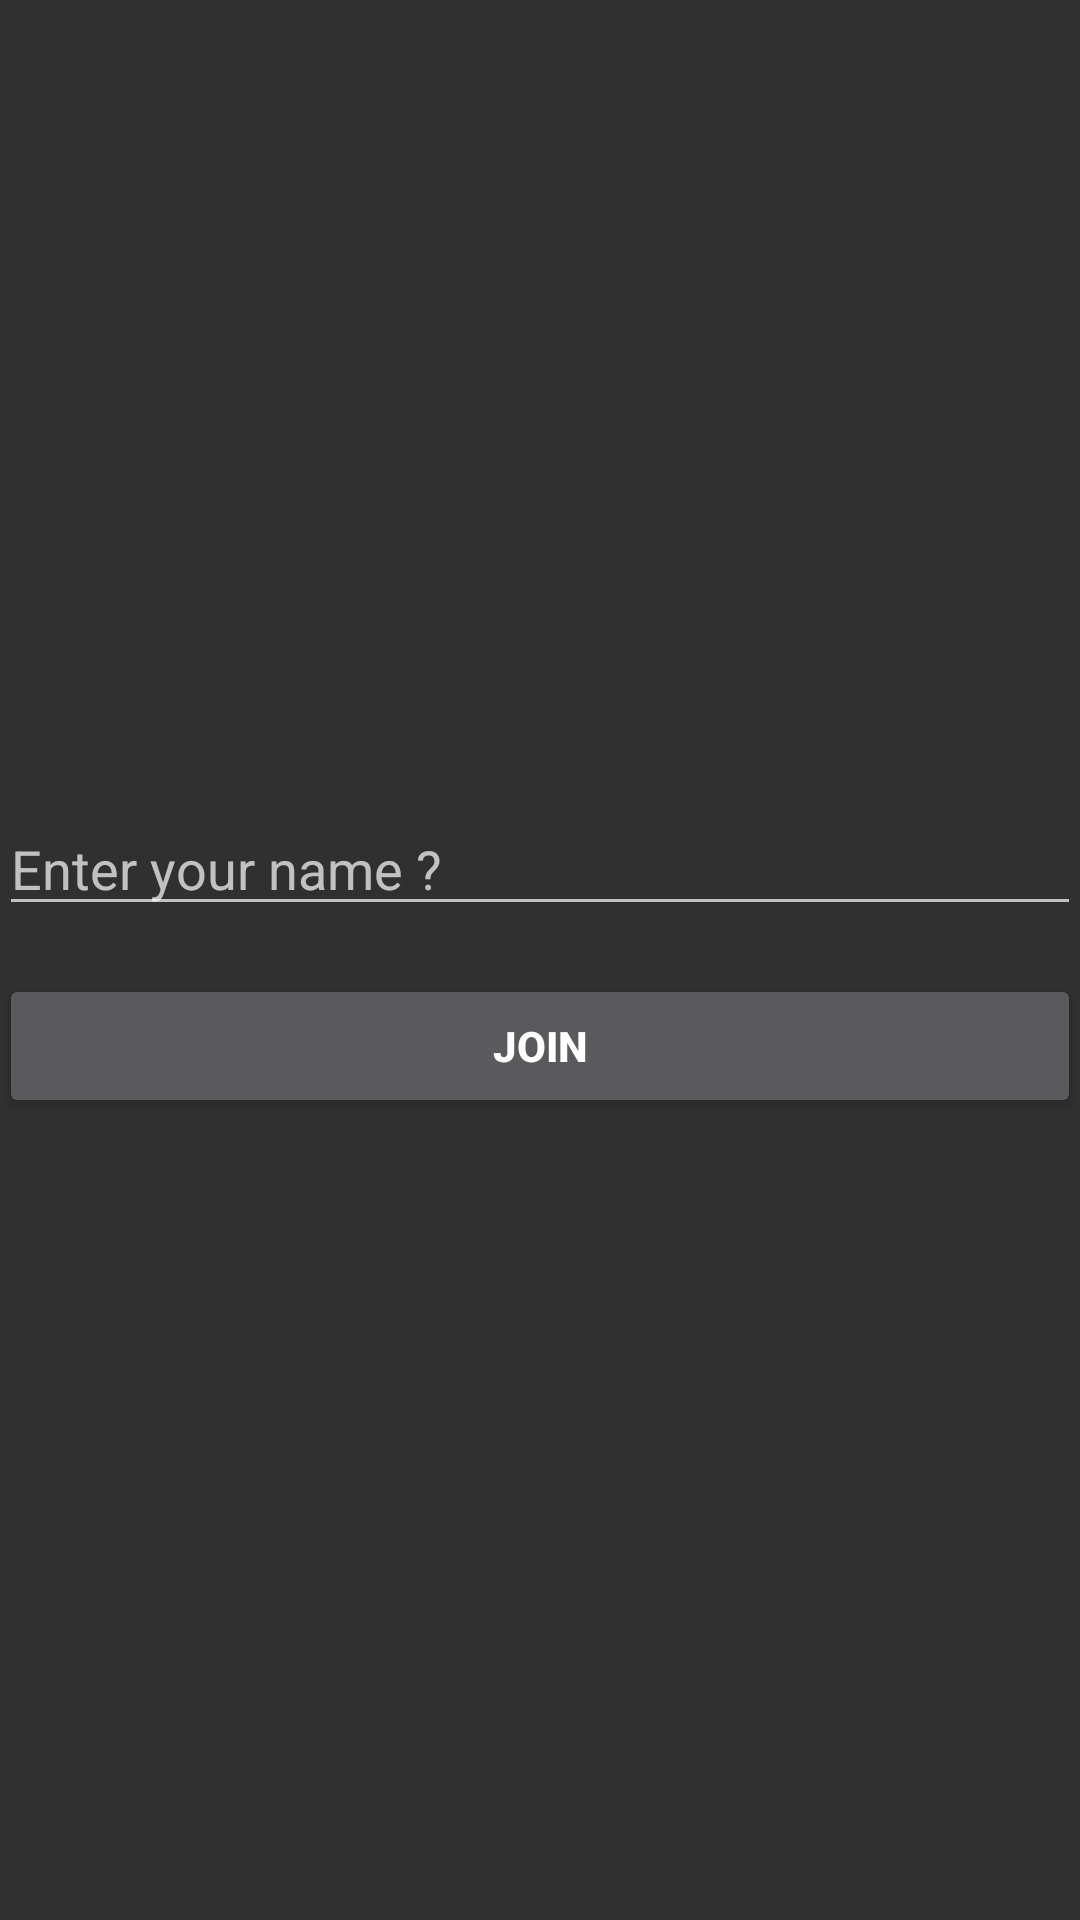

The Android layout XML behind this screen, and the referenced resources:
<!-- AndroidManifest.xml: activity theme Theme.AppCompat -->
<!-- res/layout/activity_login.xml -->
<ScrollView
        xmlns:android="http://schemas.android.com/apk/res/android"
        xmlns:tools="http://schemas.android.com/tools"
        android:layout_width="match_parent"
        android:layout_height="match_parent"
        android:paddingBottom="@dimen/activity_vertical_margin"
        android:paddingLeft="@dimen/activity_horizontal_margin"
        android:paddingRight="@dimen/activity_horizontal_margin"
        android:paddingTop="@dimen/activity_vertical_margin"
        tools:context=".LoginActivity">

    <LinearLayout
            android:layout_width="match_parent"
            android:layout_height="wrap_content"
            android:layout_gravity="center"
            android:orientation="vertical">

        <EditText
                android:id="@+id/username_input"
                android:layout_width="match_parent"
                android:layout_height="wrap_content"
                android:hint="@string/prompt_username"
                android:imeActionId="@+id/login"
                android:imeActionLabel="@string/action_sign_in_short"
                android:imeOptions="actionUnspecified"
                android:inputType="textPersonName"
                android:maxLength="14"
                android:maxLines="1"
                android:singleLine="true"/>
        <Button
                android:id="@+id/sign_in_button"
                android:layout_width="match_parent"
                android:layout_height="wrap_content"
                android:layout_marginTop="16dp"
                android:text="@string/action_sign_in"
                android:textStyle="bold"/>

    </LinearLayout>
</ScrollView>
<!-- resources referenced by this layout -->
<resources>
  <string name="action_sign_in">Join</string>
  <string name="action_sign_in_short">Join</string>
  <string name="prompt_username">Enter your name ?</string>
</resources>
